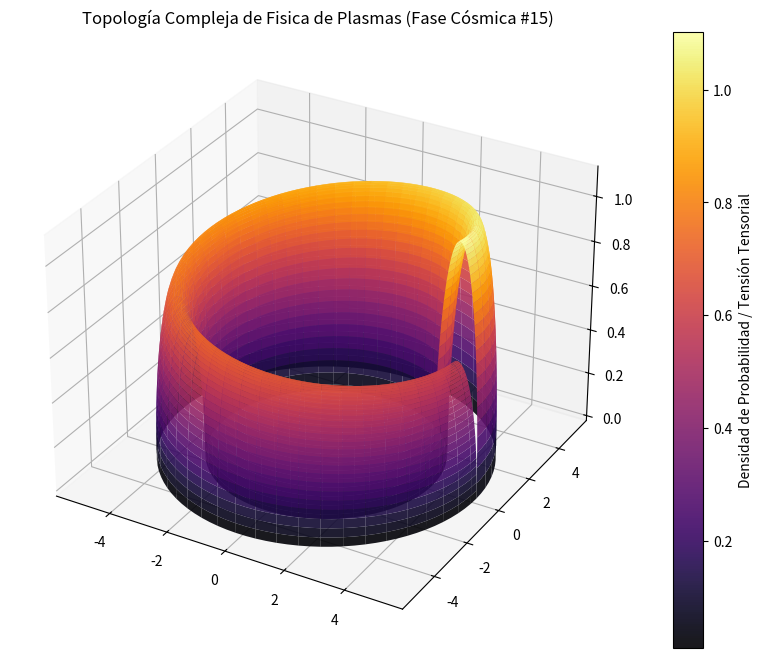

Reproduce this figure in Python.
%matplotlib inline
# Simulación Cósmica: Fisica de Plasmas - Variante 15
import numpy as np
import matplotlib.pyplot as plt
from mpl_toolkits.mplot3d import Axes3D

# Parámetros Físicos Cuánticos/Relativistas
alpha = 4.407
beta = 0.738
gamma = 1.11

u = np.linspace(0, 2 * np.pi, 100)
v = np.linspace(0, np.pi, 100)
U, V = np.meshgrid(u, v)

# Topología Espacio-Temporal Avanzada (Fase Cósmica)
X = (alpha + beta * np.cos(V)) * np.cos(U)
Y = (alpha + beta * np.cos(V)) * np.sin(U)
Z = gamma * np.sin(V) * np.exp(-U/10)

fig = plt.figure(figsize=(12, 8))
ax = fig.add_subplot(111, projection='3d')
surf = ax.plot_surface(X, Y, Z, cmap='inferno', edgecolor='none', alpha=0.9)

fig.colorbar(surf, ax=ax, label='Densidad de Probabilidad / Tensión Tensorial')
plt.title(r'Topología Compleja de Fisica de Plasmas (Fase Cósmica #15)')
plt.show()
